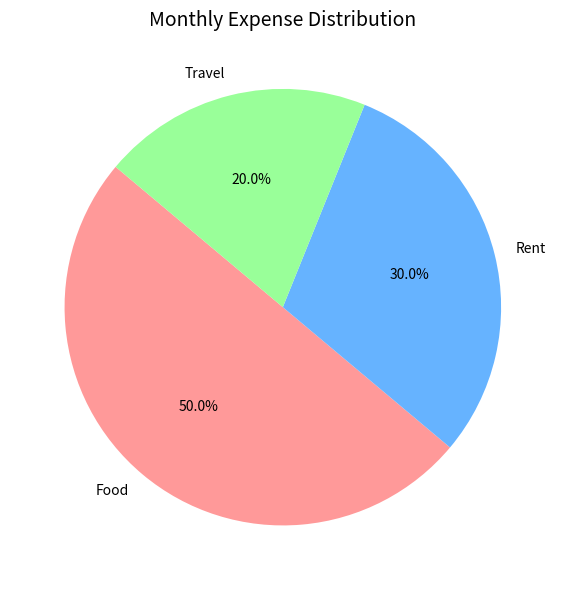

The matplotlib source for this figure:
import numpy as np
import pandas as pd
import matplotlib.pyplot as plt

expenses = np.array([500, 300, 200])
labels = ["Food", "Rent", "Travel"]

df = pd.DataFrame({
    'Category': labels,
    'Expense': expenses
})

plt.figure(figsize=(6, 6))
plt.pie(
    df['Expense'], 
    labels=df['Category'], 
    autopct='%1.1f%%', 
    startangle=140, 
    colors=['#ff9999', '#66b3ff', '#99ff99']
)

plt.title('Monthly Expense Distribution', fontsize=14)
plt.tight_layout()
plt.show()
